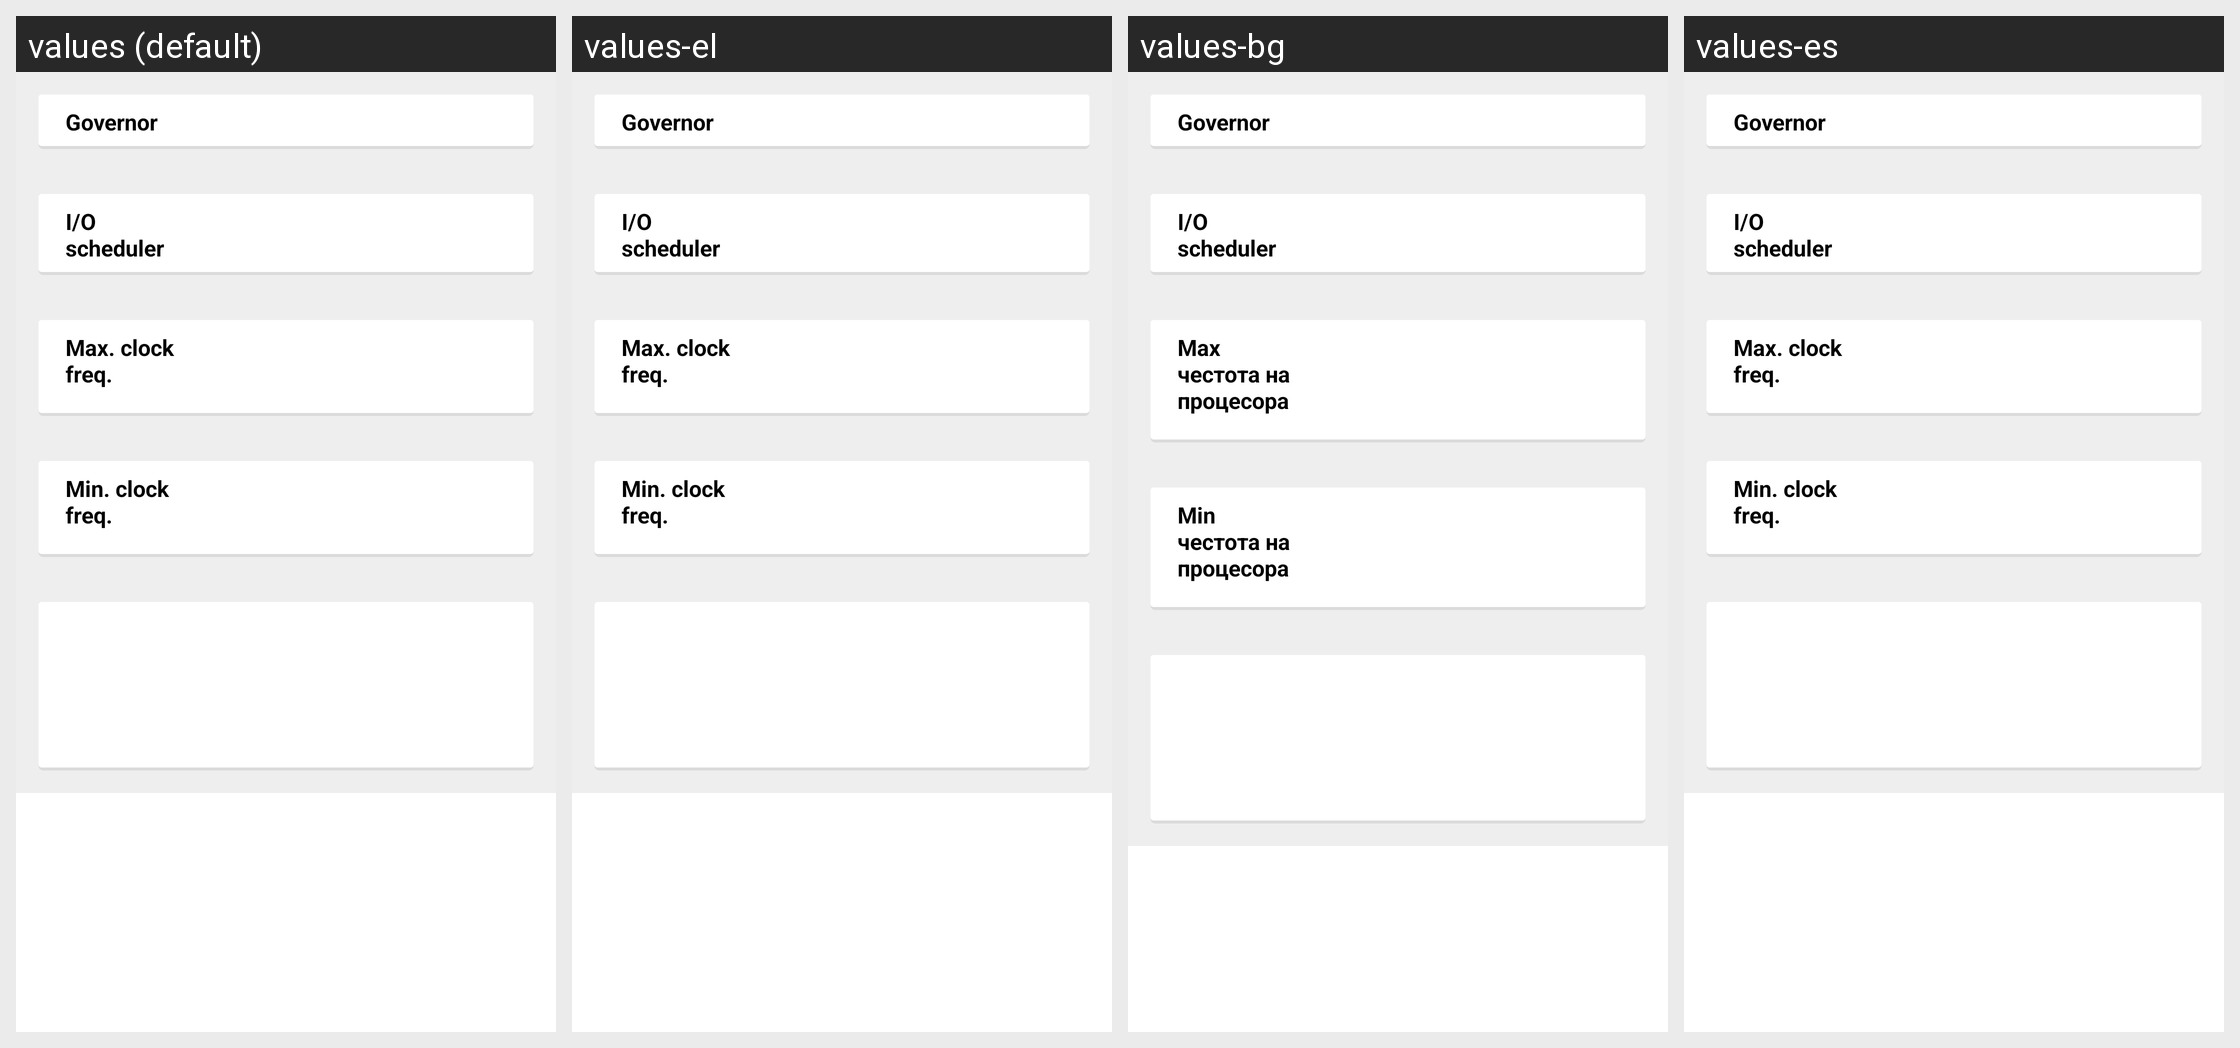

The Android screen below is rendered under several locales of the same app. Produce the string resources it draws, with the default and per-locale values.
Android screen res/layout/cpu_frag.xml rendered under 4 locales, left to right: values (default), values-el, values-bg, values-es. Device: Nexus 5 (rendered at 1080×1920; each locale shown at half size, 540×960, under a caption strip naming it); theme AppBaseTheme.
Other locales in the repository, not shown: values-de, values-fr, values-it, values-pl, values-pt.
Strings drawn on this screen, with the default value and each locale's value (text and hints the layout hard-codes appear in the picture but are not listed):

governor
  values: Governor
  values-el: Governor
  values-bg: Governor
  values-es: Governor

ioscheduler
  values: I/O scheduler
  values-el: I/O scheduler
  values-bg: I/O scheduler
  values-es: I/O scheduler

max_frequency
  values: Max. clock freq.
  values-el: Max. clock freq.
  values-bg: Max честота на процесора
  values-es: Max. clock freq.

min_frequency
  values: Min. clock freq.
  values-el: Min. clock freq.
  values-bg: Min честота на процесора
  values-es: Min. clock freq.
